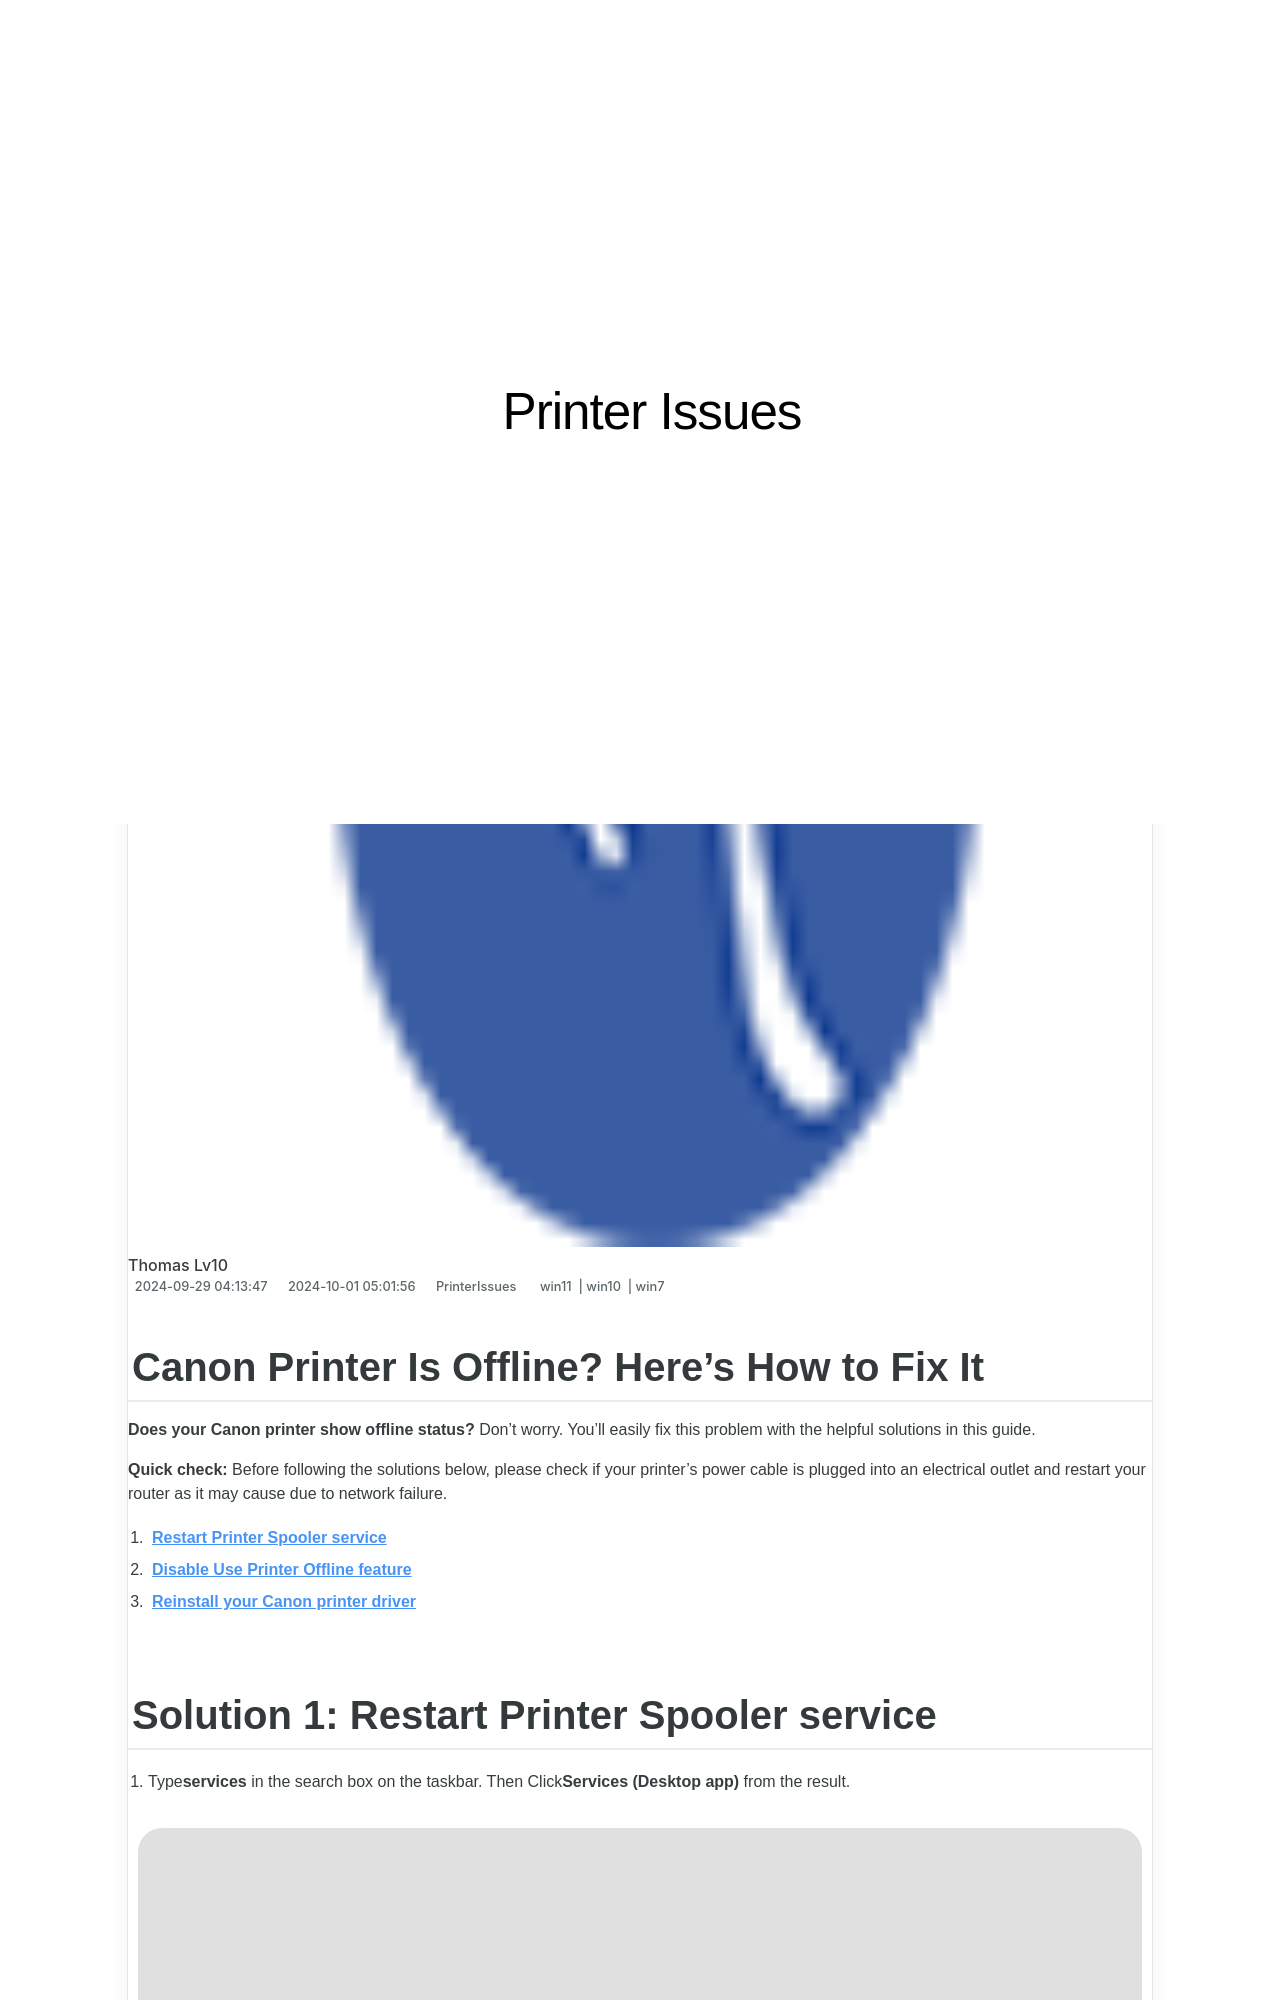

repository: techidaily/site-printer-issues · page: 1719574151519-canon-printer-is-offline-heres-how-to-fix-it/index.html · generator: jekyll

---
title: Canon Printer Is Offline? Here's How to Fix It
date: 2024-09-29T04:13:47.053Z
updated: 2024-10-01T05:01:56.257Z
tags:
  - win11
  - win10
  - win7
categories:
  - PrinterIssues
description: This Article Describes Canon Printer Is Offline? Here's How to Fix It
excerpt: This Article Describes Canon Printer Is Offline? Here's How to Fix It
keywords: Canon Printer Offline,Fixing Canon Printer Connectivity Issues,Troubleshooting Offline Canon Printer,Resetting Canon Printer Connection,How to Restore Canon Printer Online,Troubleshoot Canon Printer Offline Errors,Canon Printer Network Connectivity Tips
thumbnail: https://thmb.techidaily.com/bab43c6ebbd68c7b02aa8931b44c8b3c5cf156c7a7bd1aa24fbe3ea34de877b1.jpg
---

## Canon Printer Is Offline? Here's How to Fix It

**Does your Canon printer show offline status?** Don’t worry. You’ll easily fix this problem with the helpful solutions in this guide.

**Quick check:** Before following the solutions below, please check if your  printer’s power cable is plugged into an electrical outlet and restart your router as it may cause due to network failure.

1. **[Restart Printer Spooler service](#solution1)**
2. **[Disable Use Printer Offline feature](#solution2)**
3. **[Reinstall your Canon printer driver](#solution3)**
